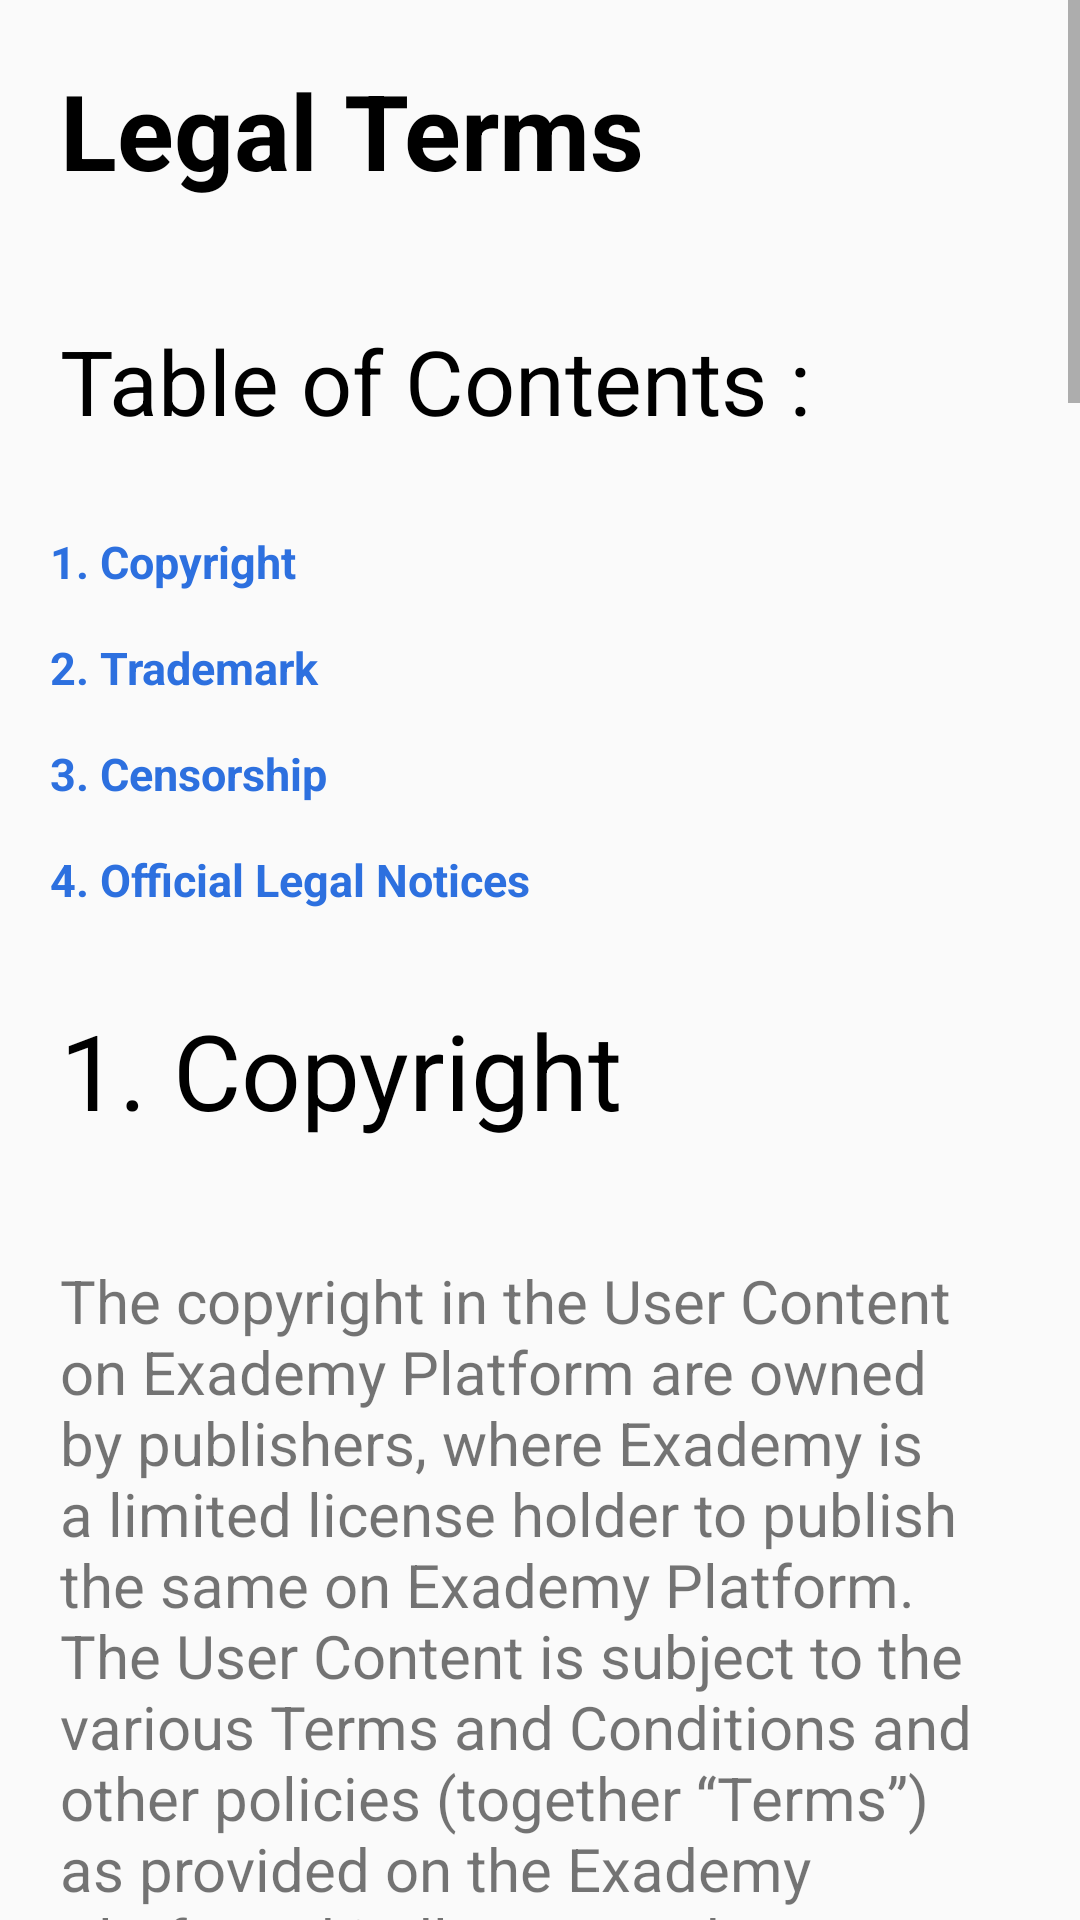

This screen was rendered from an Android layout file. Write that file and the resources it references.
<!-- AndroidManifest.xml: application theme AppTheme -->
<!-- res/layout/activity_legal_terms.xml -->
<?xml version="1.0" encoding="utf-8"?>
<ScrollView xmlns:android="http://schemas.android.com/apk/res/android"
    xmlns:app="http://schemas.android.com/apk/res-auto"
    xmlns:tools="http://schemas.android.com/tools"
    android:layout_width="match_parent"
    android:layout_height="match_parent"
    tools:context="com.exademy.sidenav.LegalTerms">

    <LinearLayout
        android:layout_width="match_parent"
        android:layout_height="match_parent"
        android:orientation="vertical">

        <TextView
            android:layout_width="match_parent"
            android:layout_height="wrap_content"
            android:gravity="center"
            android:padding="20sp"
            android:text="Legal Terms"
            android:textAlignment="textStart"
            android:textColor="#000000"
            android:textSize="35sp"
            android:textStyle="bold"
            tools:ignore="RtlCompat" />

        <TextView
            android:layout_width="match_parent"
            android:layout_height="wrap_content"
            android:padding="20dp"
            android:text="Table of Contents :"
            android:textColor="#000000"
            android:textSize="30sp" />

        <TextView
            android:layout_width="match_parent"
            android:layout_height="wrap_content"
            android:padding="10dp"
            android:text="@string/Tableofcontent"
            android:textColor="#2D70DF"
            android:textSize="15sp"
            android:textStyle="bold" />

        <TextView
            android:layout_width="match_parent"
            android:layout_height="wrap_content"
            android:gravity="center"
            android:padding="20sp"
            android:text="1. Copyright"
            android:textAlignment="textStart"
            android:textColor="#000000"
            android:textSize="35sp"
            tools:ignore="RtlCompat" />

        <TextView
            android:layout_width="match_parent"
            android:layout_height="wrap_content"
            android:gravity="center"
            android:padding="20sp"
            android:text="@string/Copyright"
            android:textAlignment="textStart"
            android:textSize="20sp"
            tools:ignore="RtlCompat" />

        <TextView
            android:layout_width="match_parent"
            android:layout_height="wrap_content"
            android:gravity="center"
            android:padding="20sp"
            android:text="2. Trdemark"
            android:textAlignment="textStart"
            android:textColor="#000000"
            android:textSize="35sp"
            tools:ignore="RtlCompat" />

        <TextView
            android:layout_width="match_parent"
            android:layout_height="wrap_content"
            android:gravity="center"
            android:padding="20sp"
            android:text="@string/Trdemark"
            android:textAlignment="textStart"
            android:textSize="20sp"
            tools:ignore="RtlCompat" />

        <TextView
            android:layout_width="match_parent"
            android:layout_height="wrap_content"
            android:gravity="center"
            android:padding="20sp"
            android:text="3. Censorship"
            android:textAlignment="textStart"
            android:textColor="#000000"
            android:textSize="35sp"
            tools:ignore="RtlCompat" />

        <TextView
            android:layout_width="match_parent"
            android:layout_height="wrap_content"
            android:gravity="center"
            android:padding="20sp"
            android:text="@string/Censorship"
            android:textAlignment="textStart"
            android:textSize="20sp"
            tools:ignore="RtlCompat" />

        <TextView
            android:layout_width="match_parent"
            android:layout_height="wrap_content"
            android:gravity="center"
            android:padding="20sp"
            android:text="4. Official Legal Notices"
            android:textAlignment="textStart"
            android:textColor="#000000"
            android:textSize="35sp"
            tools:ignore="RtlCompat" />

        <TextView
            android:layout_width="match_parent"
            android:layout_height="wrap_content"
            android:gravity="center"
            android:padding="20sp"
            android:text="@string/OfficialLegalNotices"
            android:textAlignment="textStart"
            android:textSize="20sp"
            tools:ignore="RtlCompat" />

    </LinearLayout>

</ScrollView>
<!-- resources referenced by this layout -->
<resources>
  <string name="Censorship">Trolling, submitting self-promotional links or computer-generated spam, or posting sexually-explicit or violent material. However, these practices often overlap with the more general terms of service violations &amp; Exademy will take legal action upon breaching any rule.
  
  By becoming a user of any Exademy Educational platform, you agree to the Exademy terms of service, which are the rules of how a user should conduct themselves on the site. When users violate Exademy terms of service, the company can remove your account for any reason without giving you prior notice. Additionally, Exademy has the authority to change or alter their terms of service at any time without informing users.
  
  Terms of service violations are not only important because they allow for the removal of content from a website, but the violations also trigger the Computer Abuse and Fraud Act .</string>
  <string name="Copyright">The copyright in the User Content on Exademy Platform are owned by publishers, where Exademy is a limited license holder to publish the same on Exademy Platform. The User Content is subject to the various Terms and Conditions and other policies (together “Terms”) as provided on the Exademy Platform, kindly ensure that you use the User Content only within the parameters as provided in the Terms. You are prohibited from using the User Content as your own without the prior permission of the content creator and Exademy.
  
  Exademy Content on the Exademy Platform including but not limited to, images, graphics, process, images, software, graphics, are owned by or licensed to Exademy and subject to Copyright and you are prohibited from using the same as your own, without the prior permission of Exademy. For clarity, Exademy Content does not include User Content.
  
  If you believe that any Publisher/User has used copyright-protected work in the User Content posted on the Exademy Platform, an option to report the User Content is provided and you can report the same by using the report button or if you believe your or someone else’s copyrights are being infringed upon through the Exademy Platform, then let us know by writing to us at team.exademy@gmail.com
  
  Please note that by claiming copyright infringement you are initiating a legal process, kindly be sure to consider whether fair use, fair dealing, or a similar exception to copyright apply before you report.</string>
  <string name="OfficialLegalNotices">In the event of any other disputes or claims arising from the use of the Exademy Platform, please get in touch with us at team.exademy@gmail.com .</string>
  <string name="Tableofcontent">\t1. Copyright \n\n\t2. Trademark\n\n\t3. Censorship\n\n\t4. Official Legal Notices</string>
  <string name="Trdemark">The trademarks, service marks, logos displayed on the Exademy Platform are owned by Exademy (“Exademy Marks”). If you haven’t received our permission, do not use the Exademy Marks as your own or in any manner that implies sponsorship or endorsement or any relation to Exademy.
  
  A product or service branded with the Exademy name or logo is a reflection of Exademy. Unless you are one of our licensees, we don’t allow others to make, sell, or give away anything with our name or logo on it.</string>
  <color name="colorPrimary">#2d373d</color>
  <color name="colorPrimaryDark">#2d373d</color>
  <color name="colorAccent">@color/colorGreen</color>
  <color name="colorGreen">#1ea383</color>
  <style name="mySpinnerItemStyle" parent="@android:style/Widget.Holo.DropDownItem.Spinner">
          <item name="android:textColor">@color/colorWhite</item>
          <item name="android:textStyle">bold</item>
      </style>
  <color name="colorWhite">#ffff</color>
</resources>
